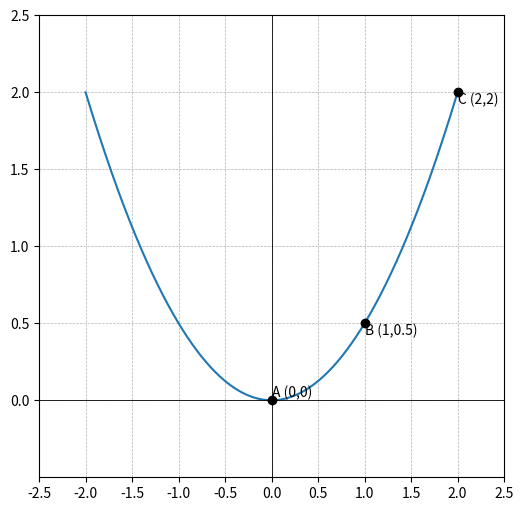

The matplotlib source for this figure: (Note: this script raises an exception after producing the figure.)
import matplotlib.pyplot as plt
import numpy as np

# Create a figure with specified dimensions
plt.figure(figsize=(6, 6))

# Generate x values
x = np.linspace(-2, 2, 400)
# Generate y values for the parabola y = x^2 / 2
y = x**2 / 2

# Plot the parabola
plt.plot(x, y, color='#1f77b4')

# Mark and label the points A, B, and C
points = [(0, 0), (1, 0.5), (2, 2)]
labels = ['A (0,0)', 'B (1,0.5)', 'C (2,2)']

for (x_val, y_val), label in zip(points, labels):
    plt.plot(x_val, y_val, 'ko')  # black dot
    plt.text(x_val, y_val, label, fontsize=10, ha='left', va='bottom' if x_val == 0 else 'top')

# Set the grid
plt.grid(True, linestyle='--', linewidth=0.5, color='gray', alpha=0.6)

# Draw coordinate axes through the origin
plt.axvline(0, color='black', linewidth=0.6)
plt.axhline(0, color='black', linewidth=0.6)

# Set the axis limits
plt.xlim(-2.5, 2.5)
plt.ylim(-0.5, 2.5)
plt.xticks(np.arange(-2.5, 2.6, 0.5))
plt.yticks(np.arange(0, 2.6, 0.5))

# Show the plot
plt.savefig(r"eval_workspace_gpt5/InternVL3_5-38B-Instruct/python/AsymptoteGraphicPipeline_Coordinate_Geometry_1-152.png", bbox_inches="tight")
